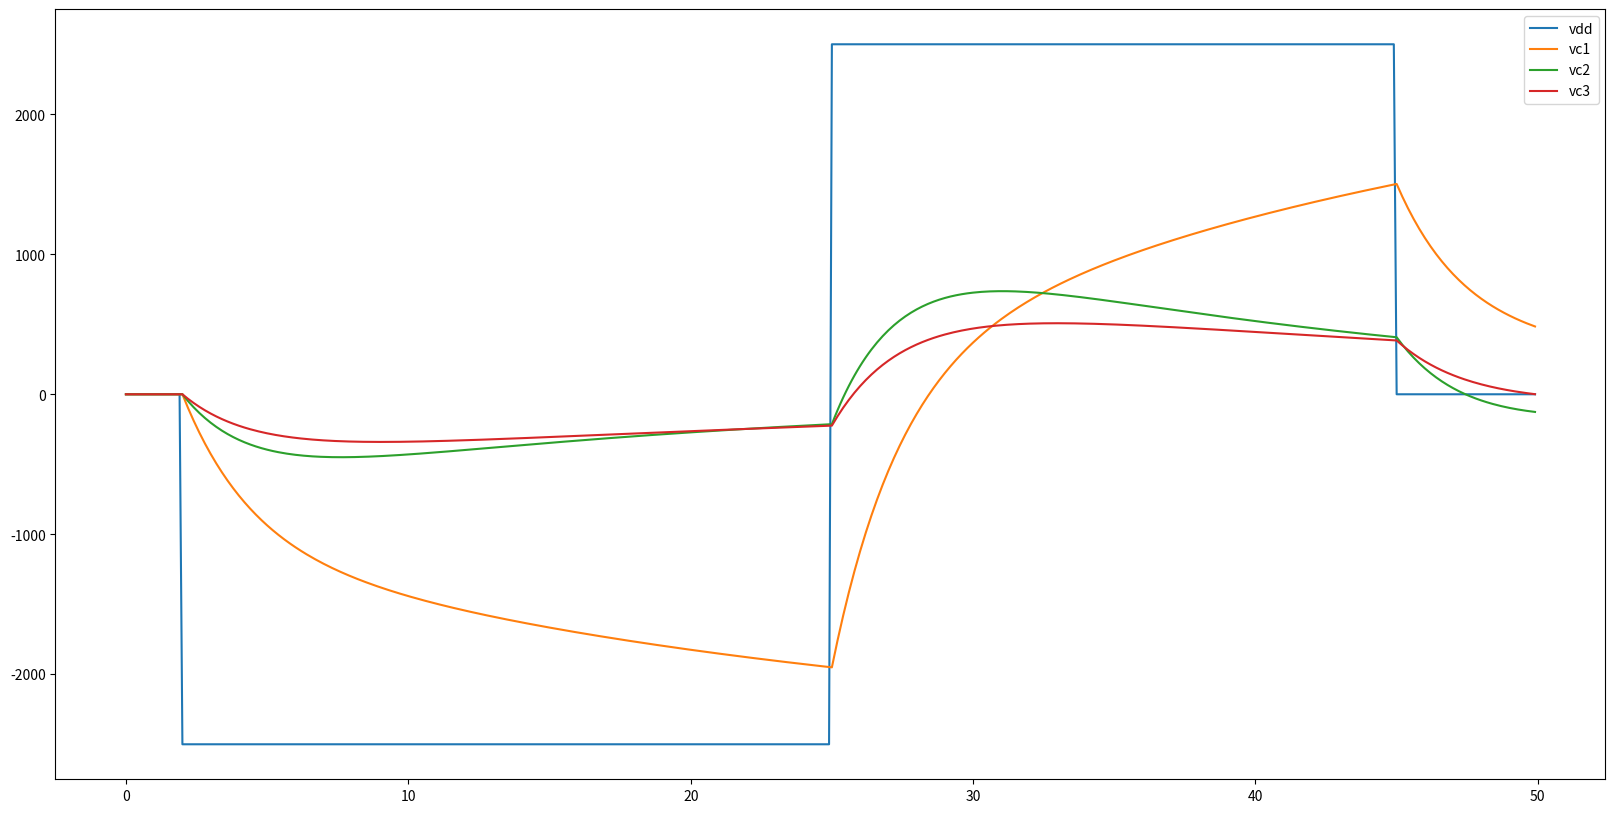

Here is the Python script that generated this plot:
# mV ms kΩ uF uA

import matplotlib.pyplot as plt
import numpy as np

# parameters
r1 = 50e-3
r2 = 50e-3
r3 = 50e-3
c1 = 100
c2 = 200
c3 = 300
dt = 0.1
tau = 1
v_amp = 2500

t = np.arange(0, 50, dt)
vdd = t*0
"""
for k in range(int(tau/dt)):
    vdd[int((5/dt) + k):] += v_amp*dt/tau
"""
vdd[int(2/dt):] = -2500
vdd[int(25/dt):] = 2500
vdd[int(45/dt):] = 0
vc1 = t*0
vc2 = t*0
vc3 = t*0
dvc1 = 0
dvc2 = 0
dvc3 = 0

for i in range(len(t)-1):
    print(i)
    """
    print(i)
    print("time: {}".format(t[i]))
    print("vdd: {}".format(vdd[i]))
    print("i_vdd: {}".format(i_vdd))
    print("i_r4: {}".format(i_r4))
    print("dvc1: {}".format(dvc1))
    print("dvc2: {}".format(dvc2))
    print("dvc3: {}".format(dvc3))
    print("dvc4: {}\n".format(dvc4))
    """

    dvc1 = dt*(1/c1)*(vdd[i] - vc1[i] - vc2[i] - vc3[i]) / r1
    dvc2 = dt*(1/c2)*(-vc2[i]/r2 + (vdd[i] - vc1[i] - vc2[i] - vc3[i]) / r1)
    dvc3 = dt*(1/c3)*(-vc3[i]/r3 + (vdd[i] - vc1[i] - vc2[i] - vc3[i]) / r1)

    vc1[i+1] = vc1[i] + dvc1
    vc2[i+1] = vc2[i] + dvc2
    vc3[i+1] = vc3[i] + dvc3


fig = plt.figure(figsize=(20, 10))
ax = fig.add_subplot(111)
ax.plot(t, vdd, label="vdd")
ax.plot(t, vc1, label="vc1")
ax.plot(t, vc2, label="vc2")
ax.plot(t, vc3, label="vc3")
plt.legend()
plt.show()